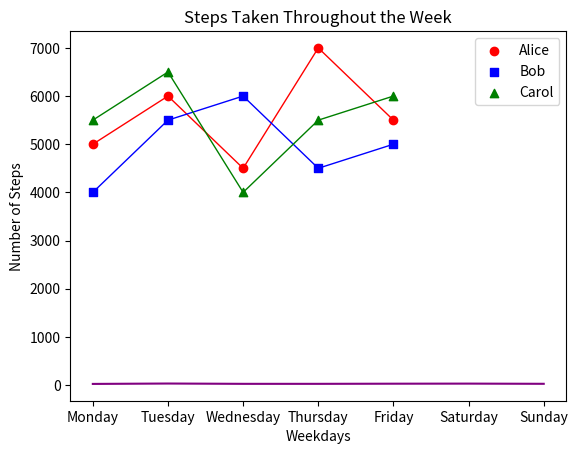
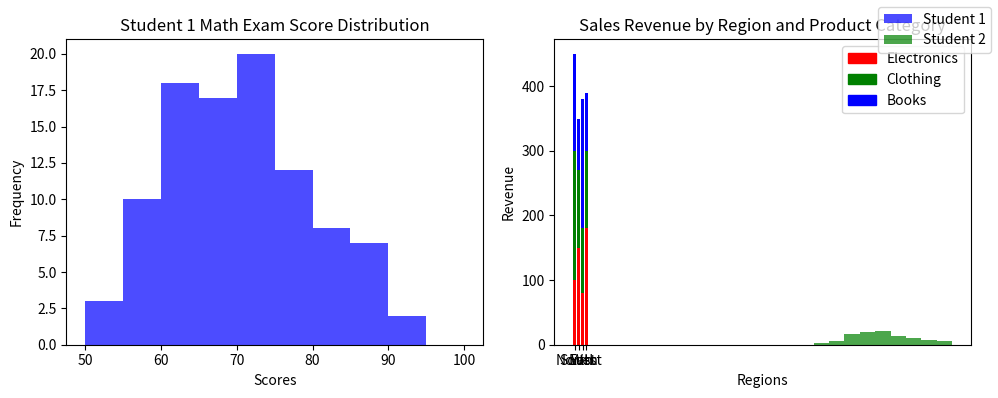

Python code for these plots, in order:
#!/usr/bin/env python
# coding: utf-8

# # Coding Tasks - Week 8
# Welcome to the Python Programming Exercise Sheet!  
# In this exercise sheet, we will cover some of the fundamental concepts in Python programming.  
# Topics covered are: Matplotlib.
# 
# ___
# 
# **DEADLINE**: 23rd June until 12:15  
# **Your name here**: Tilbe Nur Minisker  
# **Your university mail**: tminisker@uni-osnabrueck.de
# 
# ___
# 
# **Important information**:  
# In order to pass this sheet you need to achieve 10/20 points.
# For the best possible grade you require 20/20 points, however, since some harder tasks may take a lot of time you don't have to pressure yourself. 
# If you complete any three tasks on a sheet you will definitely get a good grade for that sheet.  
# Hand in your sheet in studip in the respective folder until the deadline.  
# If you receive no email until a few days after submission you will have passed, the sample solution will also be uploaded around then.  
# If you receive an email you don't need to worry, you can fail one sheet and also your total points will also be taken into account for the final pass or fail.  

# ### Task 1 - Temperature Plot (2 points)
# 
# Implement a line plot that visualizes temperature variations over a week:
# 
# - x-axis should store the days of the week (e.g., Monday, Tuesday, etc.).
# - y-axis should store the temperature values in degrees Celsius.
# - For the y-axis, you need to generate random temperature values between 20 and 30 for each day.
# - The line color should be set to purple.
# - The title of the plot should be "Weekly Temperature".
# - Label the x-axis as "Days of the Week" and the y-axis as "Temperature (°C)".

# In[1]:


import matplotlib.pyplot as plt
import numpy as np

days = ['Monday', 'Tuesday', 'Wednesday', 'Thursday', 'Friday', 'Saturday', 'Sunday']
temperature = np.random.uniform(20, 30, len(days))

plt.plot(days, temperature, color='purple')
plt.title("Weekly Temperature")
plt.xlabel("Days of the Week")
plt.ylabel("Temperature (°C)")

plt.show()


# ### Task 2 - Steps Taken Analysis (4 points)
# 
# You have a dataset that records the number of steps taken each day of the week by three students: Alice, Bob, and Carol. Your task is to create a scatter plot to visualize the steps taken and then enhance the plot by adding a legend and connecting the scatterplot points with a line.
# 
# Write a Python code snippet using Matplotlib to accomplish the following tasks:
# 
# 1. Create a scatter plot using Matplotlib, with the weekdays on the x-axis and the number of steps on the y-axis. Make sure to label the axes appropriately.
# 2. Customize the scatter plot by setting the marker style and color of the points for each student to distinguish them. Use a different marker style and color for each student. 
# 3. Add a legend to the plot to indicate the meaning of the different marker colors or styles. Make sure to provide clear labels for each student category in the legend.
# 4. Connect the scatterplot points with a line to visualize the trend in the number of steps throughout the weekdays. The line should pass through each data point.
# 5. Customize the line by setting the color, style, and width to make it clearly visible.
# 6. Add a title to the plot to describe the steps taken throughout the weekdays.
# 
# Your task is to complete the code by replacing the blank spaces with the appropriate code to accomplish the given tasks.

# In[2]:


import matplotlib.pyplot as plt

# Steps taken each day of the week for 3 students
weekdays = ['Monday', 'Tuesday', 'Wednesday', 'Thursday', 'Friday']
alice_steps = [5000, 6000, 4500, 7000, 5500]
bob_steps = [4000, 5500, 6000, 4500, 5000]
carol_steps = [5500, 6500, 4000, 5500, 6000]

# Scatter plot
plt.scatter(weekdays, alice_steps, marker='o', color='red', label='Alice')
plt.scatter(weekdays, bob_steps, marker='s', color='blue', label='Bob')
plt.scatter(weekdays, carol_steps, marker='^', color='green', label='Carol')

# Line connecting scatterplot points
plt.plot(weekdays, alice_steps, color='red', linestyle='-', linewidth=1)
plt.plot(weekdays, bob_steps, color='blue', linestyle='-', linewidth=1)
plt.plot(weekdays, carol_steps, color='green', linestyle='-', linewidth=1)

# Legend
plt.legend()

# Axes labels and title
plt.xlabel('Weekdays')
plt.ylabel('Number of Steps')
plt.title('Steps Taken Throughout the Week')

# Display the plot
plt.show()


# ### Task 3 - Math Exam Score Distribution (8 points)
# 
# You have the scores of two students from a math exam. Your task is to create histogram plots to visualize the distribution of their scores. Additionally, you need to customize the histogram plots by adjusting the bin sizes and create two histogram plots side by side for comparison.
# 
# Write a Python code snippet using Matplotlib to accomplish the following tasks:
# 
# 1. Create a dataset with the math exam scores for two students.
# 2. Create two separate histogram plots using Matplotlib, one for each student's scores.
# 3. Customize the appearance of the histogram plots by adjusting the bin sizes to visualize the distribution more accurately.
# 4. Display both histogram plots side by side for easy comparison.
# 5. Your code should include appropriate axis labels, a title for each histogram plot, and a legend to differentiate the two students.
# 
# Example output:
# 
# [Histogram plot 1] 
# * Title: Student 1 Math Exam Score Distribution
# * X-axis label: Scores
# * Y-axis label: Frequency
# 
# [Histogram plot 2]
# * Title: Student 2 Math Exam Score Distribution
# * X-axis label: Scores
# * Y-axis label: Frequency
# 
# Note: Make sure to customize the bin sizes to suit the range and distribution of the scores for each student.

# In[3]:


import matplotlib.pyplot as plt
import numpy as np

# Generate sample scores for two students
student1_scores = np.random.normal(70, 10, 100)  # Mean: 70, Standard Deviation: 10
student2_scores = np.random.normal(80, 8, 100)   # Mean: 80, Standard Deviation: 8

# Set the bin sizes for the histograms
bin_size_student1 = 5
bin_size_student2 = 4

# Create a figure with two subplots
fig, axes = plt.subplots(1, 2, figsize=(10, 4))

# Plot histogram for Student 1
axes[0].hist(student1_scores, bins=range(50, 101, bin_size_student1), color='blue', alpha=0.7)
axes[0].set_title("Student 1 Math Exam Score Distribution")
axes[0].set_xlabel("Scores")
axes[0].set_ylabel("Frequency")

# Plot histogram for Student 2
axes[1].hist(student2_scores, bins=range(50, 101, bin_size_student2), color='green', alpha=0.7)
axes[1].set_title("Student 2 Math Exam Score Distribution")
axes[1].set_xlabel("Scores")
axes[1].set_ylabel("Frequency")

# Add a legend to differentiate the two students
fig.legend(['Student 1', 'Student 2'])

# Adjust spacing between subplots
fig.tight_layout()

# Display the histogram plots
plt.show()


# ### Task 4 - Stacked Bar Plot (6 points)
# 
# Create a stacked bar plot to display the distribution of sales revenue for a company across different regions and product categories:
# 
# - Given the ```regions```, ```categories``` and ```revenue```, you should gather the sales revenue data for each region and product category.
# - Plot a stacked bar plot where each bar represents a region, and the stacked segments within the bar represent the revenue for each product category.
# - Customize the plot by setting colors for each product category: ```red``` for electronics, ```green``` for clothing and ```blue``` for books. Then, add a legend to display these three color-product pairs.
# - Add a title ```"Sales Revenue by Region and Product Category"```.
# - Label the x-axis and y-axis as  ```Regions``` and ```Revenue```, respectively.

# In[4]:


import matplotlib.pyplot as plt
import numpy as np

regions = ['North', 'South', 'East', 'West']
categories = ['Electronics', 'Clothing', 'Books']

revenue = np.array([[100, 200, 150],
                    [150, 120, 80],
                    [80, 100, 200],
                    [180, 120, 90]])

colors = ['red', 'green', 'blue']

for i, category in enumerate(categories):
    plt.bar(regions, revenue[:, i], bottom=np.sum(revenue[:, :i], axis=1), color=colors[i])

plt.title("Sales Revenue by Region and Product Category")
plt.xlabel("Regions")
plt.ylabel("Revenue")

# Create custom legend
legend_labels = [plt.Rectangle((0, 0), 1, 1, color=color) for color in colors]
plt.legend(legend_labels, categories)

plt.show()

